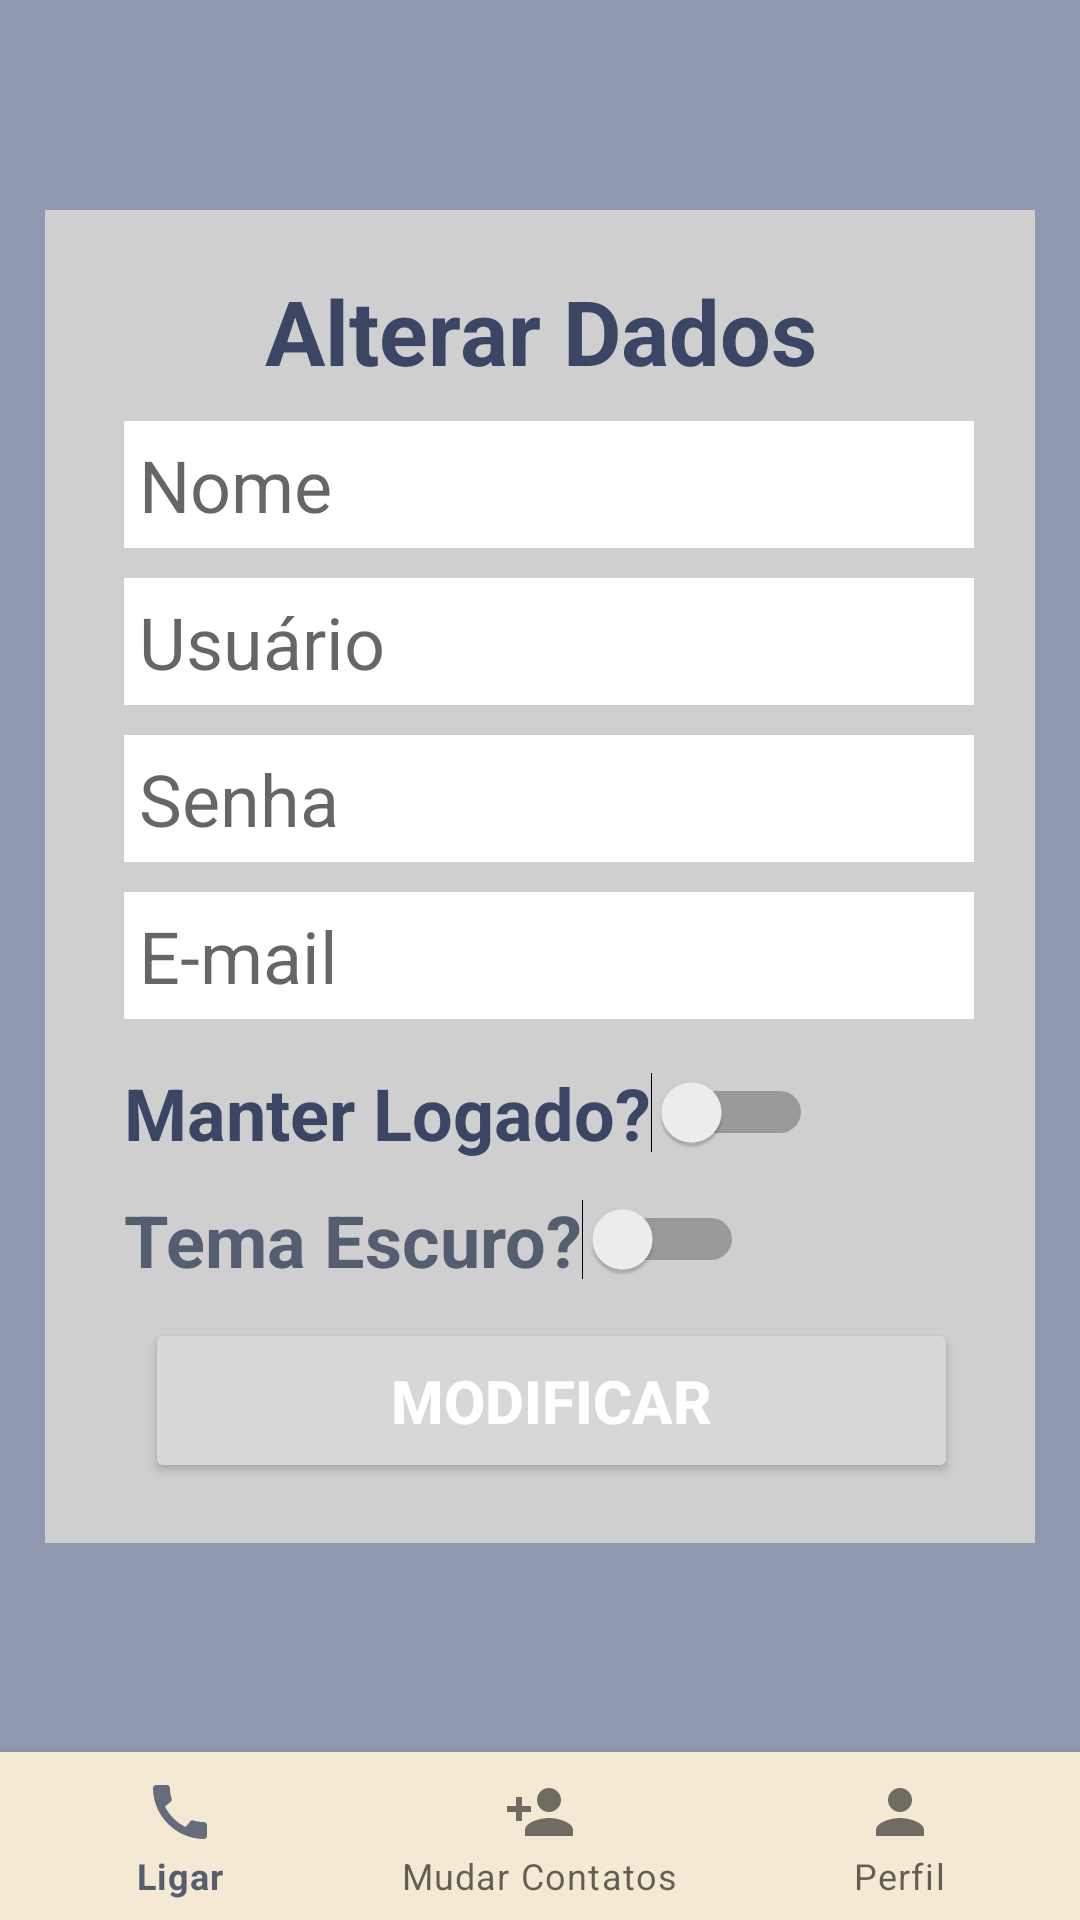

Produce the Android XML layout that renders to this screen, including the resource entries it uses.
<!-- AndroidManifest.xml: application theme Theme.CincoContatos -->
<!-- res/layout/activity_perfil.xml -->
<?xml version="1.0" encoding="utf-8"?>
<androidx.constraintlayout.widget.ConstraintLayout xmlns:android="http://schemas.android.com/apk/res/android"
    xmlns:app="http://schemas.android.com/apk/res-auto"
    xmlns:tools="http://schemas.android.com/tools"
    android:layout_width="match_parent"
    android:layout_height="match_parent"
    android:background="@color/grayBlue_400"
    tools:context="com.example.main.activities.PerfilActivity">

    <com.google.android.material.bottomnavigation.BottomNavigationView
        android:id="@+id/bnv"
        android:layout_width="match_parent"
        android:layout_height="wrap_content"
        android:background="@color/yellow_200"
        app:layout_constraintBottom_toBottomOf="parent"
        app:layout_constraintStart_toStartOf="parent"
        app:menu="@menu/activity_bottom_actions" />

    <androidx.constraintlayout.widget.ConstraintLayout
        android:id="@+id/constraintLayout"
        android:layout_width="match_parent"
        android:layout_height="wrap_content"
        android:layout_marginStart="15dp"
        android:layout_marginTop="70dp"
        android:layout_marginEnd="15dp"
        android:background="@color/gray_300"
        android:paddingBottom="20dp"
        app:layout_constraintEnd_toEndOf="parent"
        app:layout_constraintHorizontal_bias="1.0"
        app:layout_constraintStart_toStartOf="parent"
        app:layout_constraintTop_toTopOf="parent">

        <TextView
            android:id="@+id/tvMensagem"
            android:layout_width="wrap_content"
            android:layout_height="wrap_content"
            android:layout_marginTop="20dp"
            android:ems="10"
            android:text="@string/alterar_dados"
            android:textAlignment="center"
            android:textColor="@color/grayBlue_700"
            android:textColorLink="@color/white"
            android:textSize="30sp"
            android:textStyle="bold"
            app:layout_constraintEnd_toEndOf="parent"
            app:layout_constraintHorizontal_bias="0.5"
            app:layout_constraintStart_toStartOf="parent"
            app:layout_constraintTop_toTopOf="parent" />

        <EditText
            android:id="@+id/edtNome"
            android:layout_width="wrap_content"
            android:layout_height="wrap_content"
            android:layout_marginTop="10dp"
            android:padding="5dp"
            android:background="@color/white"
            android:ems="10"
            android:inputType="textPersonName"
            android:hint="@string/hint_nome"
            android:textAlignment="viewStart"
            android:textColor="@color/grayBlue_700"
            android:textColorLink="@color/white"
            android:textSize="24sp"
            app:layout_constraintEnd_toEndOf="parent"
            app:layout_constraintHorizontal_bias="0.563"
            app:layout_constraintStart_toStartOf="parent"
            app:layout_constraintTop_toBottomOf="@+id/tvMensagem"
            android:importantForAutofill="no" />

        <EditText
            android:id="@+id/edT_Login2"
            android:layout_width="wrap_content"
            android:layout_height="wrap_content"
            android:layout_marginTop="10dp"
            android:padding="5dp"
            android:background="@color/white"
            android:ems="10"
            android:inputType="textPersonName"
            android:hint="@string/hint_login"
            android:textAlignment="viewStart"
            android:textColor="@color/grayBlue_700"
            android:textColorLink="@color/white"
            android:textSize="24sp"
            app:layout_constraintEnd_toEndOf="parent"
            app:layout_constraintHorizontal_bias="0.563"
            app:layout_constraintStart_toStartOf="parent"
            app:layout_constraintTop_toBottomOf="@+id/edtNome"
            android:importantForAutofill="no" />

        <EditText
            android:id="@+id/edt_Pass2"
            android:layout_width="wrap_content"
            android:layout_height="wrap_content"
            android:layout_marginTop="10dp"
            android:padding="5dp"
            android:background="@color/white"
            android:ems="10"
            android:inputType="textPassword"
            android:hint="@string/hint_senha"
            android:textAlignment="viewStart"
            android:textColor="@color/grayBlue_700"
            android:textColorLink="@color/white"
            android:textSize="24sp"
            app:layout_constraintEnd_toEndOf="parent"
            app:layout_constraintHorizontal_bias="0.563"
            app:layout_constraintStart_toStartOf="parent"
            app:layout_constraintTop_toBottomOf="@+id/edT_Login2"
            android:importantForAutofill="no" />

        <EditText
            android:id="@+id/edEmail"
            android:layout_width="wrap_content"
            android:layout_height="wrap_content"
            android:layout_marginTop="10dp"
            android:padding="5dp"
            android:background="@color/white"
            android:ems="10"
            android:inputType="textEmailAddress"
            android:hint="@string/hint_email"
            android:textAlignment="viewStart"
            android:textColor="@color/grayBlue_700"
            android:textColorLink="@color/white"
            android:textSize="24sp"
            app:layout_constraintEnd_toEndOf="parent"
            app:layout_constraintHorizontal_bias="0.563"
            app:layout_constraintStart_toStartOf="parent"
            app:layout_constraintTop_toBottomOf="@+id/edt_Pass2"
            android:importantForAutofill="no" />

        <Switch
            android:id="@+id/swLogado"
            android:layout_width="wrap_content"
            android:layout_height="wrap_content"
            android:layout_marginTop="15dp"
            android:showText="false"
            android:text="@string/manter_logado"
            android:textColor="@color/grayBlue_700"
            android:textOff="@string/no"
            android:textOn="@string/sim"
            android:textSize="24sp"
            android:textStyle="bold"
            app:layout_constraintStart_toStartOf="@+id/edEmail"
            app:layout_constraintTop_toBottomOf="@+id/edEmail" />

        <Switch
            android:id="@+id/swTema"
            android:layout_width="wrap_content"
            android:layout_height="wrap_content"
            android:layout_marginTop="10dp"
            android:text="@string/tema_escuro"
            android:textColor="@color/grayBlue_500"
            android:textOff="@string/no"
            android:textOn="@string/sim"
            android:textSize="24sp"
            android:textStyle="bold"
            app:layout_constraintStart_toStartOf="@+id/swLogado"
            app:layout_constraintTop_toBottomOf="@+id/swLogado" />

        <Button
            android:id="@+id/btCriar"
            android:layout_width="271dp"
            android:layout_height="55dp"
            android:layout_marginTop="10dp"
            android:text="@string/modificar"
            android:textColor="@color/white"
            android:textSize="20sp"
            android:textStyle="bold"
            app:layout_constraintEnd_toEndOf="parent"
            app:layout_constraintHorizontal_bias="0.563"
            app:layout_constraintStart_toStartOf="parent"
            app:layout_constraintTop_toBottomOf="@+id/swTema" />

    </androidx.constraintlayout.widget.ConstraintLayout>
</androidx.constraintlayout.widget.ConstraintLayout>
<!-- resources referenced by this layout -->
<resources>
  <color name="grayBlue_400">#9099AF</color>
  <color name="grayBlue_500">#555d70</color>
  <color name="grayBlue_700">#3A4663</color>
  <color name="gray_300">#CFCFCF</color>
  <color name="white">#FFFFFFFF</color>
  <color name="yellow_200">#f4ead3</color>
  <string name="alterar_dados">Alterar Dados</string>
  <string name="hint_email">E-mail</string>
  <string name="hint_login">Usuário</string>
  <string name="hint_nome">Nome</string>
  <string name="hint_senha">Senha</string>
  <string name="manter_logado">Manter Logado?</string>
  <string name="modificar">Modificar</string>
  <string name="no">Não</string>
  <string name="sim">Sim</string>
  <string name="tema_escuro">Tema Escuro?</string>
  <style name="Theme.CincoContatos" parent="Theme.MaterialComponents.DayNight.DarkActionBar">
          
          <item name="colorPrimary">@color/grayBlue_500</item>
          <item name="colorPrimaryVariant">@color/grayBlue_700</item>
          <item name="colorOnPrimary">@color/white</item>
          
          <item name="colorSecondary">@color/yellow_200</item>
          <item name="colorSecondaryVariant">@color/yellow_700</item>
          <item name="colorOnSecondary">@color/black</item>
          
          <item name="android:statusBarColor" tools:targetApi="l">?attr/colorPrimaryVariant</item>
          
      </style>
  <color name="yellow_700">#81714A</color>
  <color name="black">#FF000000</color>
</resources>
